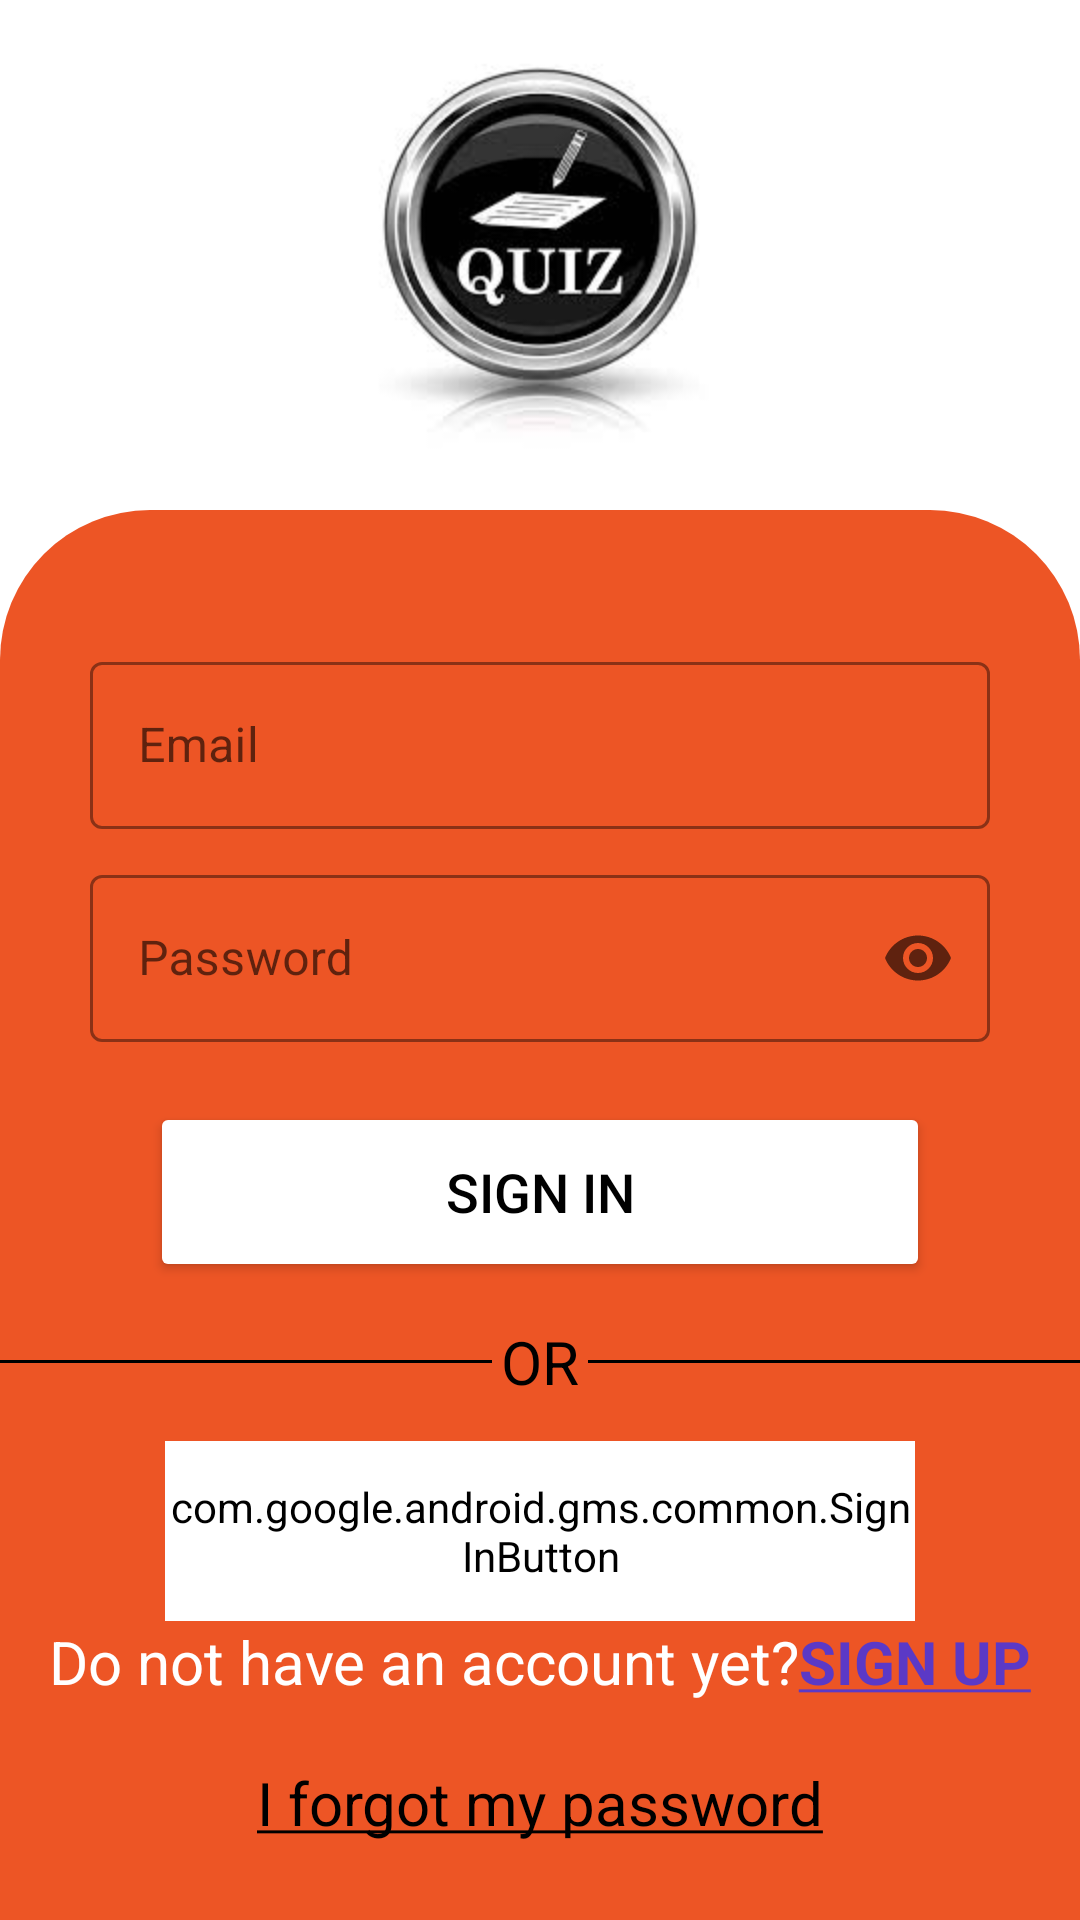

Android layout source for this screen:
<!-- AndroidManifest.xml: application theme Theme.QUIZGAME -->
<!-- res/layout/activity_login.xml -->
<?xml version="1.0" encoding="utf-8"?>
<androidx.constraintlayout.widget.ConstraintLayout xmlns:android="http://schemas.android.com/apk/res/android"
    xmlns:app="http://schemas.android.com/apk/res-auto"
    xmlns:tools="http://schemas.android.com/tools"
    android:layout_width="match_parent"
    android:layout_height="match_parent"
    android:layout_gravity="center|center_horizontal"
    android:layout_marginTop="15dp"
    tools:context=".Login_Activity">

    <ImageView
        android:id="@+id/imageView4"
        android:layout_width="match_parent"
        android:layout_height="150dp"
        app:layout_constraintBottom_toBottomOf="parent"
        app:layout_constraintEnd_toEndOf="parent"
        app:layout_constraintHorizontal_bias="0.0"
        app:layout_constraintStart_toStartOf="parent"
        app:layout_constraintTop_toTopOf="parent"
        app:layout_constraintVertical_bias="0.0"
        app:srcCompat="@drawable/tiwar" />

    <LinearLayout
        android:id="@+id/image"
        android:layout_width="match_parent"
        android:layout_height="match_parent"
        android:layout_marginTop="170dp"
        android:background="@drawable/login_shape"
        android:gravity="center"
        android:orientation="vertical"
        app:layout_constraintEnd_toEndOf="parent"
        app:layout_constraintHorizontal_bias="1.0"
        app:layout_constraintStart_toStartOf="parent"
        app:layout_constraintTop_toTopOf="@+id/image"
        tools:ignore="NotSibling">

        <com.google.android.material.textfield.TextInputLayout
            style="@style/Widget.MaterialComponents.TextInputLayout.OutlinedBox"
            android:layout_width="300dp"
            android:layout_height="wrap_content"
            android:layout_marginTop="20dp"
            app:boxStrokeColor="@color/black"
            app:hintTextColor="@color/black"
            app:startIconDrawable="@drawable/baseline_email_24">

            <com.google.android.material.textfield.TextInputEditText
                android:id="@+id/EditTextLoginEmail"
                android:layout_width="match_parent"
                android:layout_height="wrap_content"
                android:hint="Email"
                android:inputType="textEmailAddress"
                android:textColor="@color/black"
                android:textColorHint="@color/black"
                android:textCursorDrawable="@null" />
        </com.google.android.material.textfield.TextInputLayout>

        <com.google.android.material.textfield.TextInputLayout
            style="@style/Widget.MaterialComponents.TextInputLayout.OutlinedBox"
            android:layout_width="300dp"
            android:layout_height="wrap_content"
            android:layout_marginTop="10dp"
            android:gravity="center"
            app:boxStrokeColor="@color/black"
            app:endIconMode="password_toggle"
            app:hintTextColor="@color/black"
            app:startIconDrawable="@drawable/baseline_lock_24">

            <com.google.android.material.textfield.TextInputEditText
                android:id="@+id/EditTextLoginPassword"
                android:layout_width="match_parent"
                android:layout_height="wrap_content"
                android:hint="Password"
                android:inputType="textPassword"
                android:textColor="@color/black"
                android:textColorHint="@color/black"
                android:textCursorDrawable="@null" />


        </com.google.android.material.textfield.TextInputLayout>

        <Button
            android:id="@+id/SignIn"
            android:layout_width="260dp"
            android:layout_height="60dp"
            android:layout_marginTop="20dp"
            android:backgroundTint="@color/white"
            android:text="SIGN IN"
            android:textColor="@color/black"
            android:textSize="18sp" />

        <LinearLayout
            android:layout_width="match_parent"
            android:layout_height="wrap_content"
            android:layout_marginTop="10dp"
            android:gravity="center"
            android:orientation="horizontal">

            <View
                android:layout_width="wrap_content"
                android:layout_height="1dp"
                android:layout_weight="1"
                android:background="@color/black" />

            <TextView
                android:layout_width="wrap_content"
                android:layout_height="wrap_content"
                android:layout_margin="3dp"
                android:text="OR"
                android:textColor="@color/black"
                android:textSize="20sp" />

            <View
                android:layout_width="wrap_content"
                android:layout_height="1dp"
                android:layout_weight="1"
                android:background="@color/black" />
        </LinearLayout>

        <com.google.android.gms.common.SignInButton
            android:id="@+id/buttonGoogleSignIn"
            android:layout_width="250dp"
            android:layout_height="60dp"
            android:layout_marginTop="10dp"

            android:backgroundTint="@color/white"
            android:tooltipText="@string/sign_in">


        </com.google.android.gms.common.SignInButton>

        <TextView
            android:id="@+id/buttonSignUp"
            android:layout_width="wrap_content"
            android:layout_height="wrap_content"
            android:text="@string/account"
            android:textColor="@color/white"
            android:textSize="20sp" />

        <TextView
            android:id="@+id/ForgotPassword"
            android:layout_width="wrap_content"
            android:layout_height="wrap_content"
            android:layout_marginTop="20dp"
            android:text="@string/forgot_password"
            android:textColor="@color/black"
            android:textSize="20sp" />


    </LinearLayout>

</androidx.constraintlayout.widget.ConstraintLayout>
<!-- resources referenced by this layout -->
<resources>
  <color name="black">#FF000000</color>
  <color name="white">#FFFFFFFF</color>
  <!-- drawable login_shape (drawable) -->
  <?xml version="1.0" encoding="utf-8"?>
  <shape xmlns:android="http://schemas.android.com/apk/res/android">
  <solid
      android:color="#ED5525"/>
      <corners
          android:topLeftRadius="50dp"
          android:topRightRadius="50dp"/>
  </shape>
  <!-- drawable tiwar: jpeg bitmap (drawable, 6734 bytes) -->
  <string name="account">Do not have an account yet?<font color="#5b39c6"><b><u>SIGN UP</u></b></font></string>
  <string name="forgot_password"><u>I forgot my password</u></string>
  <string name="sign_in">SIGN IN WITH GOOGLE</string>
  <style name="Theme.QUIZGAME" parent="Base.Theme.QUIZGAME" />
  <style name="Base.Theme.QUIZGAME" parent="Theme.MaterialComponents.DayNight.DarkActionBar">
          
          <item name="android:windowBackground">@android:color/white</item>
          <item name="colorPrimary">@color/purple</item>
      </style>
  <color name="purple">#800080</color>
</resources>
